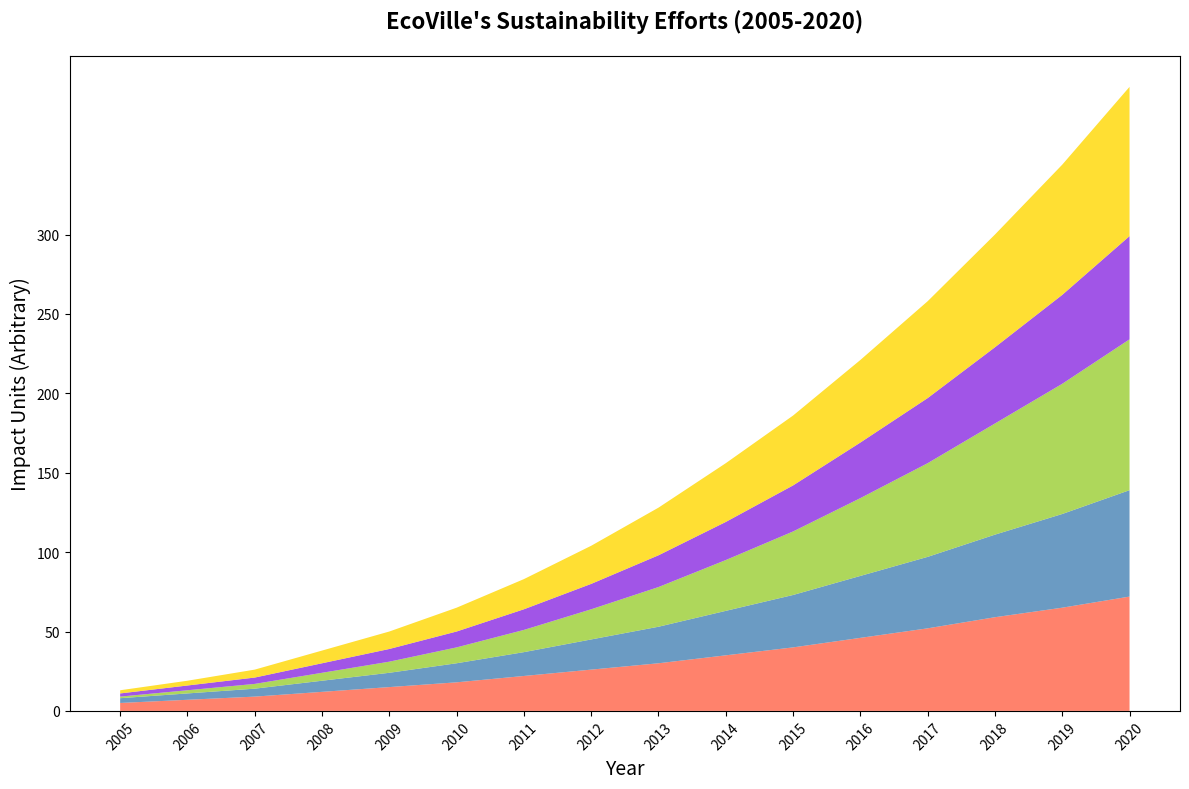

Generate this figure with matplotlib:
import matplotlib.pyplot as plt
import numpy as np

years = np.arange(2005, 2021)

waste_reduction = [5, 7, 9, 12, 15, 18, 22, 26, 30, 35, 40, 46, 52, 59, 65, 72]
water_conservation = [3, 4, 5, 7, 9, 12, 15, 19, 23, 28, 33, 39, 45, 52, 59, 67]
green_energy = [1, 2, 3, 5, 7, 10, 14, 19, 25, 32, 40, 49, 59, 70, 82, 95]
community_awareness = [2, 3, 4, 6, 8, 10, 13, 16, 20, 24, 29, 35, 41, 48, 56, 65]
urban_greenery = [2, 3, 5, 8, 11, 15, 19, 24, 30, 37, 44, 52, 61, 71, 82, 94]

sustainability_efforts = np.vstack([
    waste_reduction, water_conservation, green_energy, community_awareness, urban_greenery
])

fig, ax = plt.subplots(figsize=(12, 8))

# Change the colors to a new set
ax.stackplot(years, sustainability_efforts, 
             colors=['#FF6347', '#4682B4', '#9ACD32', '#8A2BE2', '#FFD700'], alpha=0.8)

ax.set_title("EcoVille's Sustainability Efforts (2005-2020)", fontsize=16, fontweight='bold', pad=20)
ax.set_xlabel('Year', fontsize=14)
ax.set_ylabel('Impact Units (Arbitrary)', fontsize=14)

ax.set_xticks(np.arange(2005, 2021, 1))
ax.set_yticks(np.arange(0, 301, 50))

plt.xticks(rotation=45)

plt.tight_layout()

plt.show()
